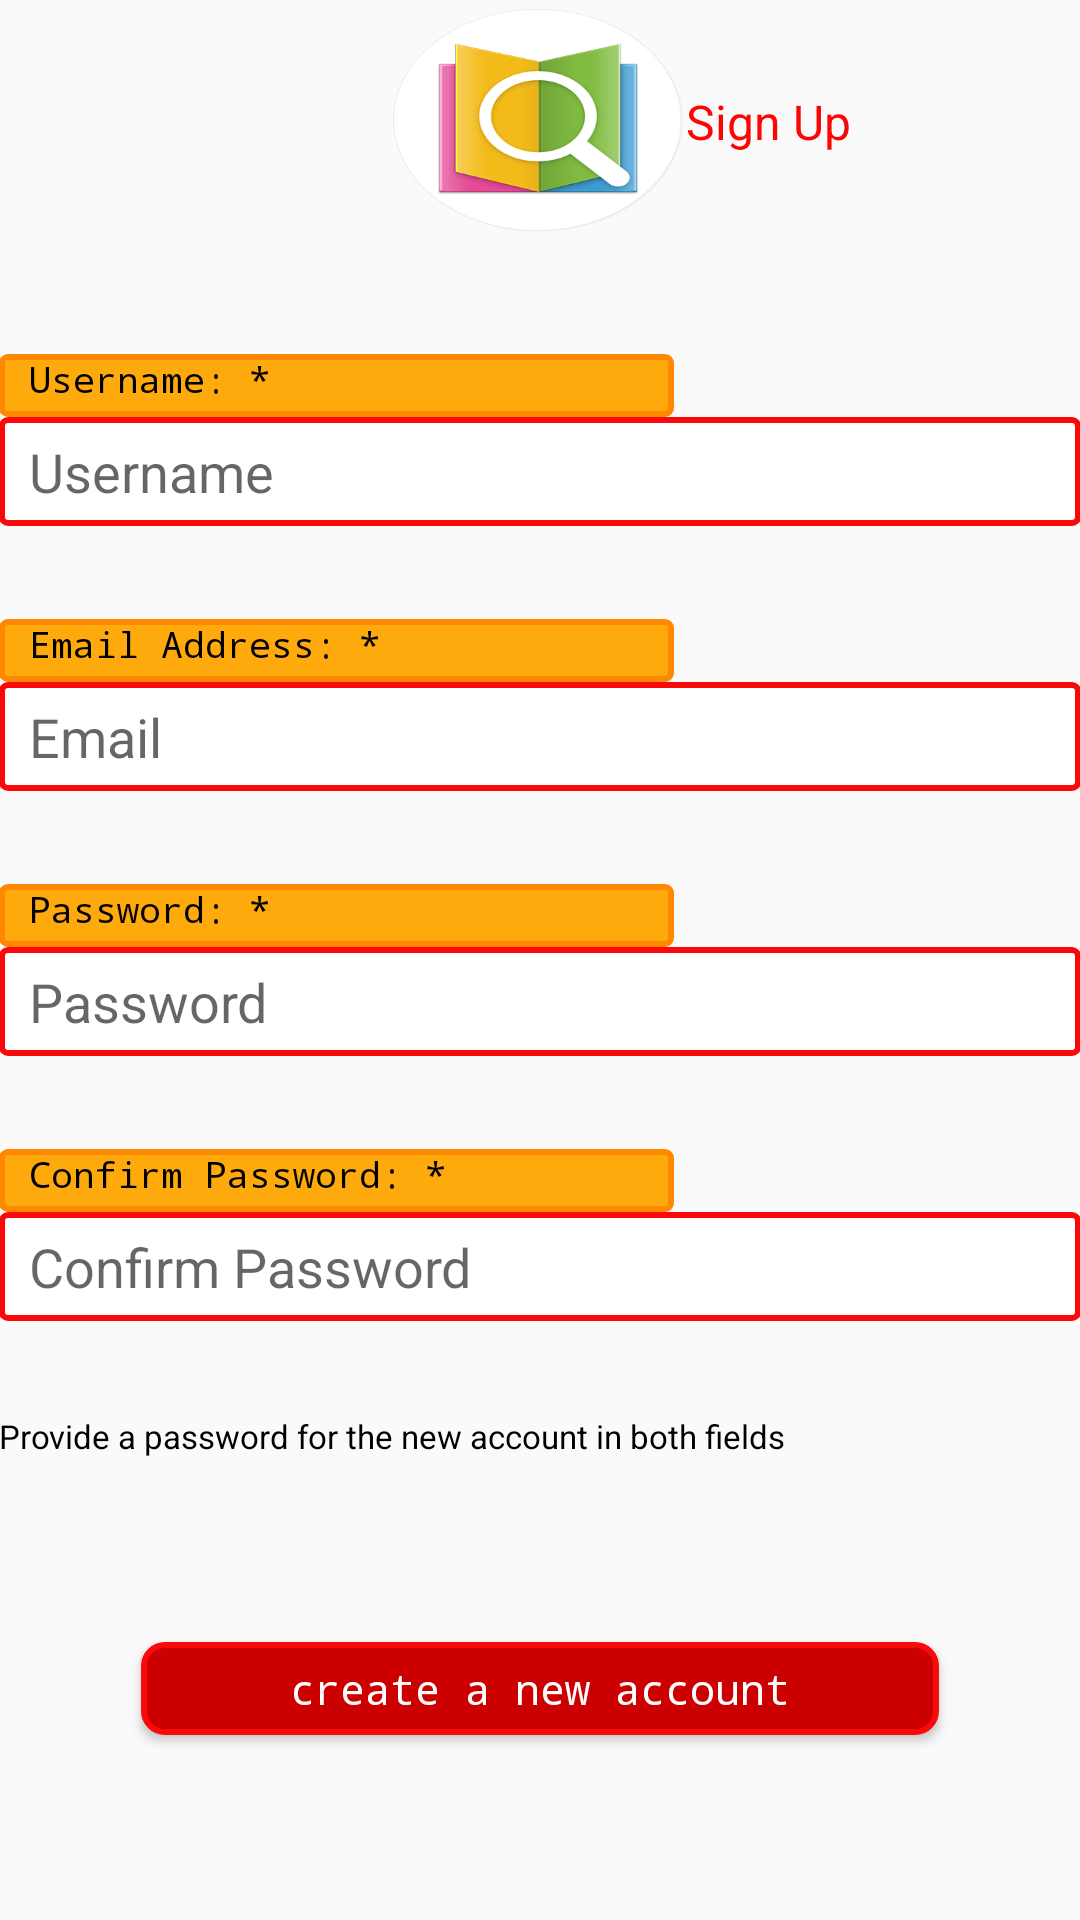

Produce the Android XML layout that renders to this screen, including the resource entries it uses.
<!-- AndroidManifest.xml: application theme AppTheme -->
<!-- res/layout/activity_register.xml -->
<?xml version="1.0" encoding="utf-8"?>
<LinearLayout xmlns:android="http://schemas.android.com/apk/res/android"
    android:layout_width="match_parent"
    android:layout_height="match_parent"
    android:paddingBottom="@dimen/activity_vertical_margin"
    android:paddingLeft="@dimen/activity_horizontal_margin"
    android:paddingRight="@dimen/activity_horizontal_margin"
    android:paddingTop="@dimen/activity_vertical_margin"
    android:orientation="vertical">

    <TableLayout
        android:layout_width="match_parent"
        android:layout_height="wrap_content"
        android:layout_gravity="center_horizontal"
        android:layout_weight="1">

        <TableRow
            android:layout_width="match_parent"
            android:layout_height="wrap_content"
            android:layout_gravity="center"
            android:layout_weight="1">

            <TextView
                android:layout_width="35dp"
                android:layout_height="wrap_content"
                android:layout_weight="1"
                android:layout_gravity="center"/>

            <TextView
                android:layout_width="1dp"
                android:layout_height="75dp"
                android:layout_weight="1"
                android:id="@+id/tv1"
                android:background="@drawable/react1"
                android:layout_gravity="center" />

            <TextView
                android:layout_width="35dp"
                android:layout_height="wrap_content"
                android:id="@+id/tv2"
                android:text="Sign Up"
                android:layout_weight="1"
                android:gravity="center"
                android:textColor="#fb0505"
                android:textSize="16sp"
                android:textAlignment="textStart"
                android:layout_gravity="center_vertical" />
        </TableRow>

    </TableLayout>

    <TextView
        android:layout_width="match_parent"
        android:layout_height="wrap_content"
        android:layout_weight="3"/>

    <TextView
        android:layout_width="225dp"
        android:layout_height="15dp"
        android:text="Username: *"
        android:paddingLeft="10dp"
        android:id="@+id/tv3"
        android:layout_weight="1"
        android:textSize="12sp"
        android:layout_gravity="center_vertical"
        android:background="@drawable/rectangle_orange"
        android:textAppearance="@android:style/TextAppearance.Holo.Widget.IconMenu.Item"
        android:fontFamily="monospace"
        android:textColor="@android:color/black"/>

    <EditText
        android:layout_width="match_parent"
        android:layout_height="wrap_content"
        android:id="@+id/et_name"
        android:layout_weight="2"
        android:paddingLeft="10dp"
        android:hint="Username"
        android:background="@drawable/field_bg_rectangle" />

    <TextView
        android:layout_width="match_parent"
        android:layout_height="wrap_content"
        android:layout_weight="2"/>

    <TextView
        android:layout_width="225dp"
        android:layout_height="15dp"
        android:text="Email Address: *"
        android:paddingLeft="10dp"
        android:id="@+id/tv4"
        android:layout_weight="1"
        android:textSize="12sp"
        android:layout_gravity="center_vertical"
        android:background="@drawable/rectangle_orange"
        android:textAppearance="@android:style/TextAppearance.Holo.Widget.IconMenu.Item"
        android:fontFamily="monospace"
        android:textColor="@android:color/black"/>

    <EditText
        android:layout_width="match_parent"
        android:layout_height="wrap_content"
        android:id="@+id/et_email"
        android:layout_weight="2"
        android:paddingLeft="10dp"
        android:hint="Email"
        android:background="@drawable/field_bg_rectangle" />

    <TextView
        android:layout_width="match_parent"
        android:layout_height="wrap_content"
        android:layout_weight="2"/>

    <TextView
        android:layout_width="225dp"
        android:layout_height="15dp"
        android:text="Password: *"
        android:paddingLeft="10dp"
        android:id="@+id/tv5"
        android:layout_weight="1"
        android:textSize="12sp"
        android:layout_gravity="center_vertical"
        android:background="@drawable/rectangle_orange"
        android:textAppearance="@android:style/TextAppearance.Holo.Widget.IconMenu.Item"
        android:fontFamily="monospace"
        android:textColor="@android:color/black"/>

    <EditText
        android:layout_width="match_parent"
        android:layout_height="wrap_content"
        android:inputType="textPassword"
        android:ems="10"
        android:id="@+id/et_passwordreg"
        android:layout_weight="2"
        android:paddingLeft="10dp"
        android:hint="Password"
        android:background="@drawable/field_bg_rectangle" />

    <TextView
        android:layout_width="match_parent"
        android:layout_height="wrap_content"
        android:layout_weight="2"/>

    <TextView
        android:layout_width="225dp"
        android:layout_height="15dp"
        android:text="Confirm Password: *"
        android:paddingLeft="10dp"
        android:id="@+id/tv6"
        android:layout_weight="1"
        android:textSize="12sp"
        android:layout_gravity="center_vertical"
        android:background="@drawable/rectangle_orange"
        android:textAppearance="@android:style/TextAppearance.Holo.Widget.IconMenu.Item"
        android:fontFamily="monospace"
        android:textColor="@android:color/black"/>

    <EditText
        android:layout_width="match_parent"
        android:layout_height="wrap_content"
        android:inputType="textPassword"
        android:ems="10"
        android:id="@+id/et_confirmpasswordreg"
        android:layout_weight="2"
        android:paddingLeft="10dp"
        android:hint="Confirm Password"
        android:background="@drawable/field_bg_rectangle" />

    <TextView
        android:layout_width="match_parent"
        android:layout_height="wrap_content"
        android:layout_weight="2"/>
    <TextView
        android:layout_width="match_parent"
        android:layout_height="wrap_content"
        android:layout_weight="1"
        android:text="Provide a password for the new account in both fields"
        android:textSize="11dp"
        android:textColor="@android:color/black"
        android:id="@+id/tfConfirm" />

    <TextView
        android:layout_width="match_parent"
        android:layout_height="wrap_content"
        android:layout_weight="6"/>

    <Button
        android:layout_width="266dp"
        android:layout_height="25dp"
        android:layout_weight="1"
        android:layout_gravity="center_horizontal"
        android:text="create a new account"
        android:textSize="@dimen/activity_horizontal_margin"
        android:id="@+id/btnregaccount"
        android:background="@drawable/button_bg_rounded_corners"
        android:textAppearance="@android:style/TextAppearance.Holo.Widget.IconMenu.Item"
        android:fontFamily="monospace"
        android:textColor="@android:color/white"/>

    <TextView
        android:layout_width="match_parent"
        android:layout_height="wrap_content"
        android:layout_weight="7"/>

</LinearLayout>
<!-- resources referenced by this layout -->
<resources>
  <!-- drawable button_bg_rounded_corners (drawable) -->
  <?xml version="1.0" encoding="utf-8"?>
  <selector xmlns:android="http://schemas.android.com/apk/res/android">
      <item>
          <shape android:shape="rectangle">
              <solid android:color="#ffcc0000"/>
              <stroke android:color="#f90909" android:width="2dp" />
              
              <corners android:radius="7dp" />
          </shape>
      </item>
  </selector>
  <!-- drawable field_bg_rectangle (drawable) -->
  <?xml version="1.0" encoding="utf-8"?>
  <selector xmlns:android="http://schemas.android.com/apk/res/android">
      <item>
          <shape android:shape="rectangle">
              <solid android:color="#ffffff"/>
              <stroke android:color="#f90909" android:width="2dp" />
              
              <corners android:radius="2dp" />
          </shape>
      </item>
  </selector>
  <!-- drawable react1: png bitmap (drawable, 37524 bytes) -->
  <!-- drawable rectangle_orange (drawable) -->
  <?xml version="1.0" encoding="utf-8"?>
  <selector xmlns:android="http://schemas.android.com/apk/res/android">
      <item>
          <shape android:shape="rectangle">
              <solid android:color="#feaa0c"/>
              <stroke android:color="#ffff8800" android:width="2dp" />
              
              <corners android:radius="2dp" />
          </shape>
      </item>
  </selector>
  <style name="AppTheme" parent="Theme.AppCompat.Light.DarkActionBar">
          
          <item name="colorPrimary">@color/colorPrimary</item>
          <item name="colorPrimaryDark">@color/colorPrimaryDark</item>
          <item name="colorAccent">@color/colorAccent</item>
          <item name="android:actionBarStyle">@style/ActionBar</item>
          <item name="android:popupMenuStyle">@style/PopupMenu</item>
  
          
          <item name="android:itemBackground">@color/colorPopup</item>
          <item name="android:spinnerItemStyle">@color/colorText</item>
  
      </style>
  <color name="colorPrimary">#3F51B5</color>
  <color name="colorPrimaryDark">#303F9F</color>
  <color name="colorAccent">#FF4081</color>
  <style name="ActionBar" parent="android:Widget.Holo.Light.ActionBar.Solid">
          
          <item name="android:background">@drawable/action_bar_background</item>
      </style>
  <style name="PopupMenu" parent="@android:style/Widget.ListPopupWindow">
          <item name="android:popupBackground">@android:color/holo_orange_dark</item>
      </style>
  <color name="colorPopup">#feaa0c</color>
  <color name="colorText">#f80505</color>
  <!-- drawable action_bar_background (drawable) -->
  <layer-list xmlns:android="http://schemas.android.com/apk/res/android" >
  
      <item>
          <shape android:shape="rectangle">
              <stroke android:width="2dp" android:color="#FF000000" />
              <solid android:color="#feaa0c" />
          </shape>
      </item>
  
      <item android:bottom="2dp">
          <shape android:shape="rectangle">
              <stroke android:width="2dp" android:color="#feaa0c" />
              <solid android:color="#ffff8800" />
              <padding android:bottom="2dp" />
          </shape>
      </item>
  
  </layer-list>
</resources>
